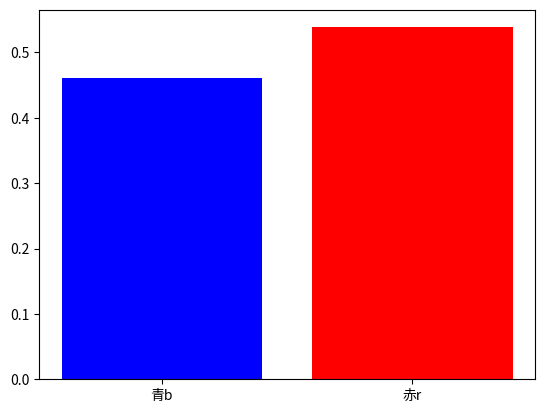

Generate this figure with matplotlib: (Note: this script raises an exception after producing the figure.)
import numpy as np
import matplotlib.pylab as  plt

#fig = plt.figure(figsize=(6,4),dpi=100)
x=np.array([6/13,7/13])
plt.bar([0,1],x,color=['b','r'])
plt.xticks([0,1],('青b','赤r'),fontSize=14)
plt.ylabel('確率',fontSize=14)
plt.xlabel('事象',fontSize=14)
plt.ylim([0,1])
plt.savefig("bernoulli_distribution_example.pdf")